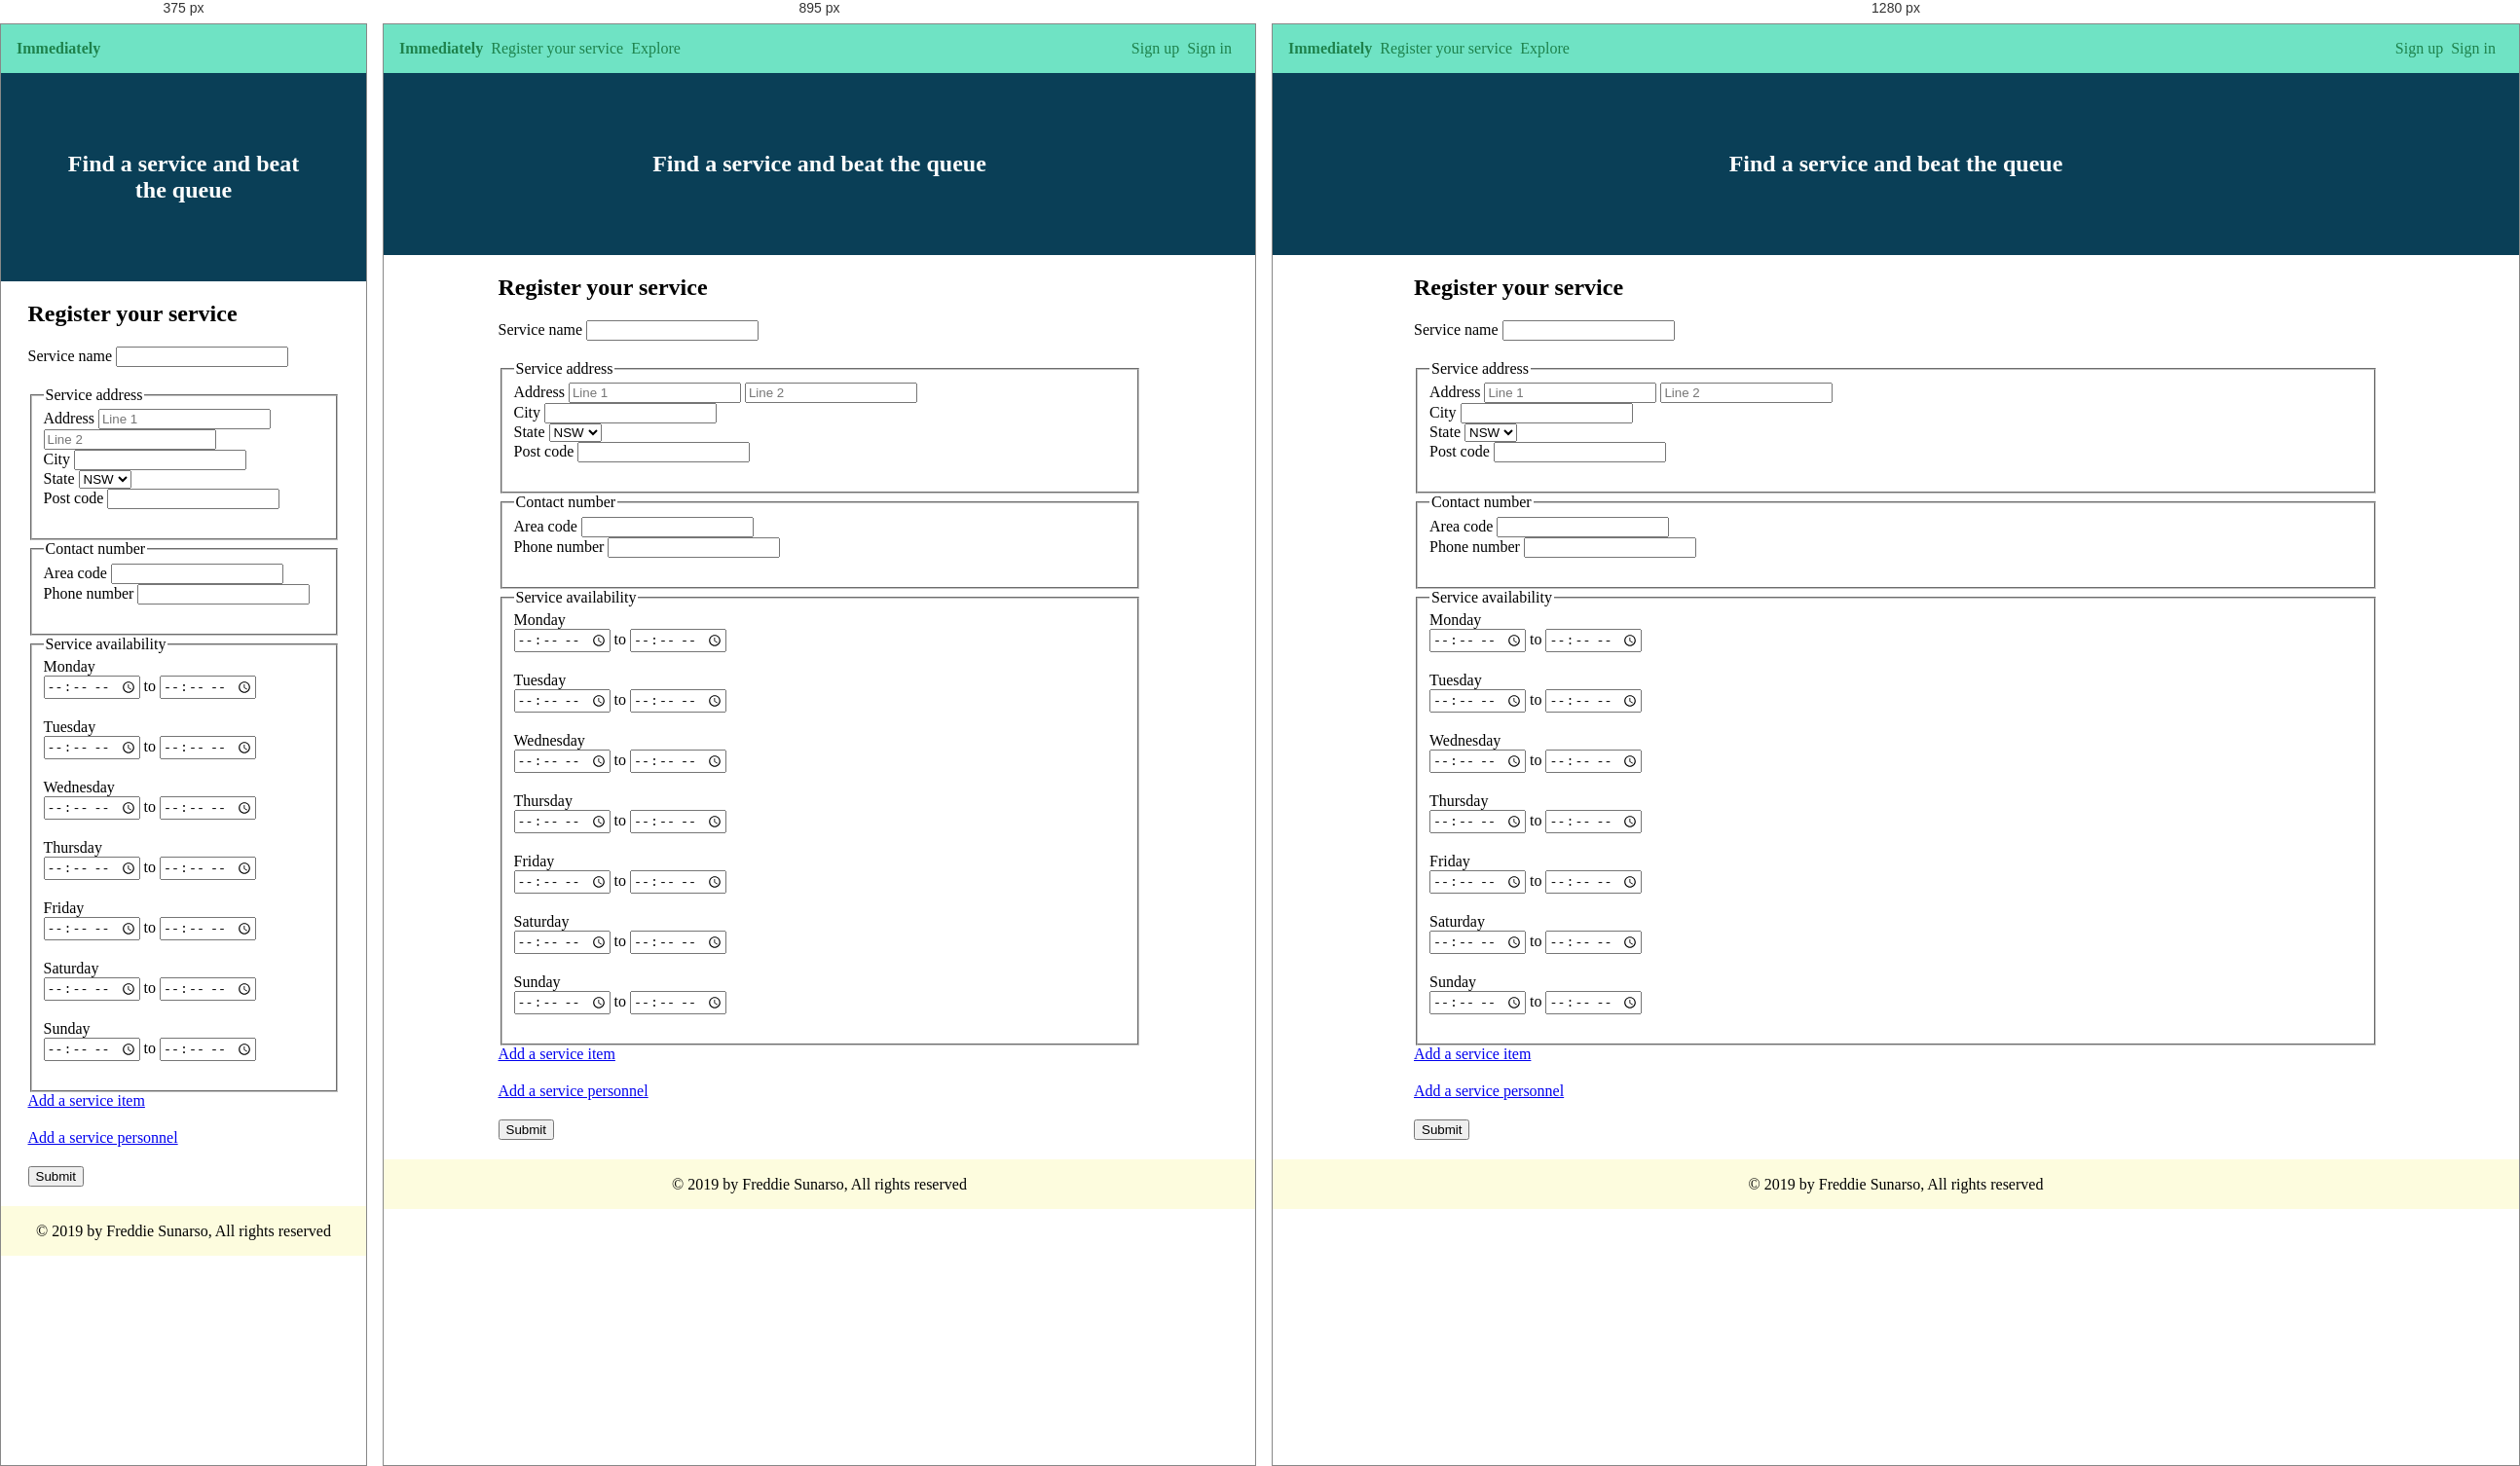
Rendered at 375 px, 895 px and 1280 px, left to right.

<!-- file: register-your-service.html -->
<!DOCTYPE html>
<html>

<head>
    <title>Immediately</title>

    <link rel="stylesheet" href="style.css" />
    <link rel="stylesheet" href="https://use.fontawesome.com/releases/v5.6.3/css/all.css" integrity="sha384-UHRtZLI+pbxtHCWp1t77Bi1L4ZtiqrqD80Kn4Z8NTSRyMA2Fd33n5dQ8lWUE00s/"
        crossorigin="anonymous" />
    <link rel="stylesheet" href="https://unpkg.com/purecss@1.0.0/build/pure-min.css" integrity="sha384-nn4HPE8lTHyVtfCBi5yW9d20FjT8BJwUXyWZT9InLYax14RDjBj46LmSztkmNP9w"
        crossorigin="anonymous">
    <link rel="stylesheet" href="https://unpkg.com/purecss@1.0.0/build/grids-responsive-min.css" integrity="sha384-b92sF+wDNTHrfEtRaYo+EpcA8FUyHOSXrdxKc9XB9kaaX1rSQAgMevW6cYeE5Bdv"
        crossorigin="anonymous">
    <meta name="viewport" content="width=device-width, initial-scale=1.0" />
</head>

<body>
    <div class="navbar">
        <a href="home.html" class="navbar-link"><strong>Immediately</strong></a>
        <div class="navbar-link navbar-link-toggle">
            <i class="fas fa-bars"></i>
        </div>
        <nav class="navbar-items">
            <a href="register-your-service.html" class="navbar-link">Register your service</a>
            <a href="#" class="navbar-link">Explore</a>
        </nav>
        <nav class="navbar-items navbar-items-right">
            <a href="signup.html" class="navbar-link">Sign up</a>
            <a href="signin.html" class="navbar-link">Sign in</a>
        </nav>
    </div>

    <div class="header">
        <h2>Find a service and beat the queue</h2>
    </div>

    <div class="content">
        <h2>Register your service</h2>
        <form class="pure-form pure-form-stacked">
            <div class="pure-g">
                <div class="pure-u-md-1-2 pure-u-lg-1-3 padding-bottom-20">
                    <div class="pure-u-1">
                        <label for="service-name">Service name</label>
                        <input id="service-name" class="pure-u-23-24" type="text" required />
                    </div>
                </div>

                <fieldset class="pure-u-1">
                    <legend>Service address</legend>
                    <div class="pure-u-md-1-2 pure-u-lg-1-3 padding-bottom-20">
                        <div class="pure-u-1">
                            <label for="address">Address</label>
                            <input id="address-line-1" class="pure-u-23-24" type="text" placeholder="Line 1" />
                            <input id="address-line-2" class="pure-u-23-24" type="text" placeholder="Line 2" />
                        </div>

                        <div class="pure-u-1">
                            <label for="city">City</label>
                            <input id="city" class="pure-u-23-24" type="text" />
                        </div>

                        <div class="pure-u-1">
                            <label for="state">State</label>
                            <select id="state" class="pure-u-23-24">
                                <option>NSW</option>
                                <option>VIC</option>
                                <option>QLD</option>
                                <option>ACT</option>
                                <option>WA</option>
                                <option>SA</option>
                                <option>NT</option>
                                <option>TAS</option>
                            </select>
                        </div>

                        <div class="pure-u-1">
                            <label for="post-code">Post code</label>
                            <input id="post-code" class="pure-u-23-24" type="text" />
                        </div>
                    </div>
                </fieldset>

                <fieldset class="pure-u-1">
                    <legend>Contact number</legend>
                    <div class="pure-u-md-1-2 pure-u-lg-1-3 padding-bottom-20">
                        <div class="pure-u-6-24">
                            <label for="phone-area-code">Area code</label>
                            <input id="phone-area-code" class="pure-u-[number-redacted]" type="number" />
                        </div>
                        <div class="pure-u-17-24">
                            <label for="phone-number">Phone number</label>
                            <input id="phone-number" class="pure-u-[number-redacted]" type="number" />
                        </div>
                    </div>
                </fieldset>

                <fieldset class="pure-u-1">
                    <legend>Service availability</legend>
                    <div class="pure-u-1 pure-u-lg-1-8 pure-u-md-1-5 padding-bottom-20">
                        <label for="monday">Monday</label> <br />
                        <input id="monday-start" class="pure-u-21-24" type="time" />
                        <span class="pure-u-20-24">to</span>
                        <input id="monday-end" class="pure-u-21-24" type="time" />
                    </div>

                    <div class="pure-u-1 pure-u-lg-1-8 pure-u-md-1-5 padding-bottom-20">
                        <label for="tuesday">Tuesday</label> <br />
                        <input id="tuesday-start" class="pure-u-21-24" type="time" />
                        <span class="pure-u-20-24">to</span>
                        <input id="tuesday-end" class="pure-u-21-24" type="time" />
                    </div>

                    <div class="pure-u-1 pure-u-lg-1-8 pure-u-md-1-5 padding-bottom-20">
                        <label for="wednesday">Wednesday</label> <br />
                        <input id="wednesday-start" class="pure-u-21-24" type="time" />
                        <span class="pure-u-20-24">to</span>
                        <input id="wednesday-end" class="pure-u-21-24" type="time" />
                    </div>

                    <div class="pure-u-1 pure-u-lg-1-8 pure-u-md-1-5 padding-bottom-20">
                        <label for="thursday">Thursday</label> <br />
                        <input id="thursday-start" class="pure-u-21-24" type="time" />
                        <span class="pure-u-20-24">to</span>
                        <input id="thursday-end" class="pure-u-21-24" type="time" />
                    </div>

                    <div class="pure-u-1 pure-u-lg-1-8 pure-u-md-1-5 padding-bottom-20">
                        <label for="friday">Friday</label> <br />
                        <input id="friday-start" class="pure-u-21-24" type="time" />
                        <span class="pure-u-20-24">to</span>
                        <input id="friday-end" class="pure-u-21-24" type="time" />
                    </div>

                    <div class="pure-u-1 pure-u-lg-1-8 pure-u-md-1-5 padding-bottom-20">
                        <label for="saturday">Saturday</label> <br />
                        <input id="saturday-start" class="pure-u-21-24" type="time" />
                        <span class="pure-u-20-24">to</span>
                        <input id="saturday-end" class="pure-u-21-24" type="time" />
                    </div>

                    <div class="pure-u-1 pure-u-lg-1-8 pure-u-md-1-5 padding-bottom-20">
                        <label for="sunday">Sunday</label> <br />
                        <input id="sunday-start" class="pure-u-21-24" type="time" />
                        <span class="pure-u-20-24">to</span>
                        <input id="sunday-end" class="pure-u-21-24" type="time" />
                    </div>
                </fieldset>

                <div class="pure-u-1 padding-bottom-20">
                    <a href="add-a-service-item.html" class="pure-button pure-button-secondary">Add a service item</a>
                </div>

                <div class="pure-u-1 padding-bottom-20">
                    <a href="add-a-service-personnel.html" class="pure-button pure-button-secondary">Add a service
                        personnel</a>
                </div>

                <div class="pure-u-1">
                    <button type="submit" class="pure-button pure-button-primary">Submit</button>
                </div>

            </div>
        </form>
    </div>

    <!-- Footer -->
    <div class="footer">
        <p>&copy; 2019 by Freddie Sunarso, All rights reserved</p>
    </div>

    <script>
        function navbarClassToggle() {
            const navs = document.querySelectorAll('.navbar-items');
            navs.forEach(nav => nav.classList.toggle('navbar-toggle-show'));
        }
        document
            .querySelector('.navbar-link-toggle')
            .addEventListener('click', navbarClassToggle);
    </script>

</body>

</html>

/* @media block from style.css */
@media only screen and (max-width: 1023px) and (min-width: 768px) {
  .content {
    max-width: 660px;
  }
}

/* @media block from style.css */
@media only screen and (max-width: 767px) {
  .content {
    max-width: 320px;
  }

  .row {
    flex-direction: column;
  }

  .navbar-items,
  .navbar {
    flex-direction: column;
  }
  .navbar-items {
    display: none;
  }
  .navbar-items-right {
    margin-left: 0;
  }
  .navbar-toggle-show {
    display: flex;
  }
  .navbar-link-toggle {
    align-self: flex-end;
    display: initial;
    position: absolute;
    cursor: pointer;
  }
}